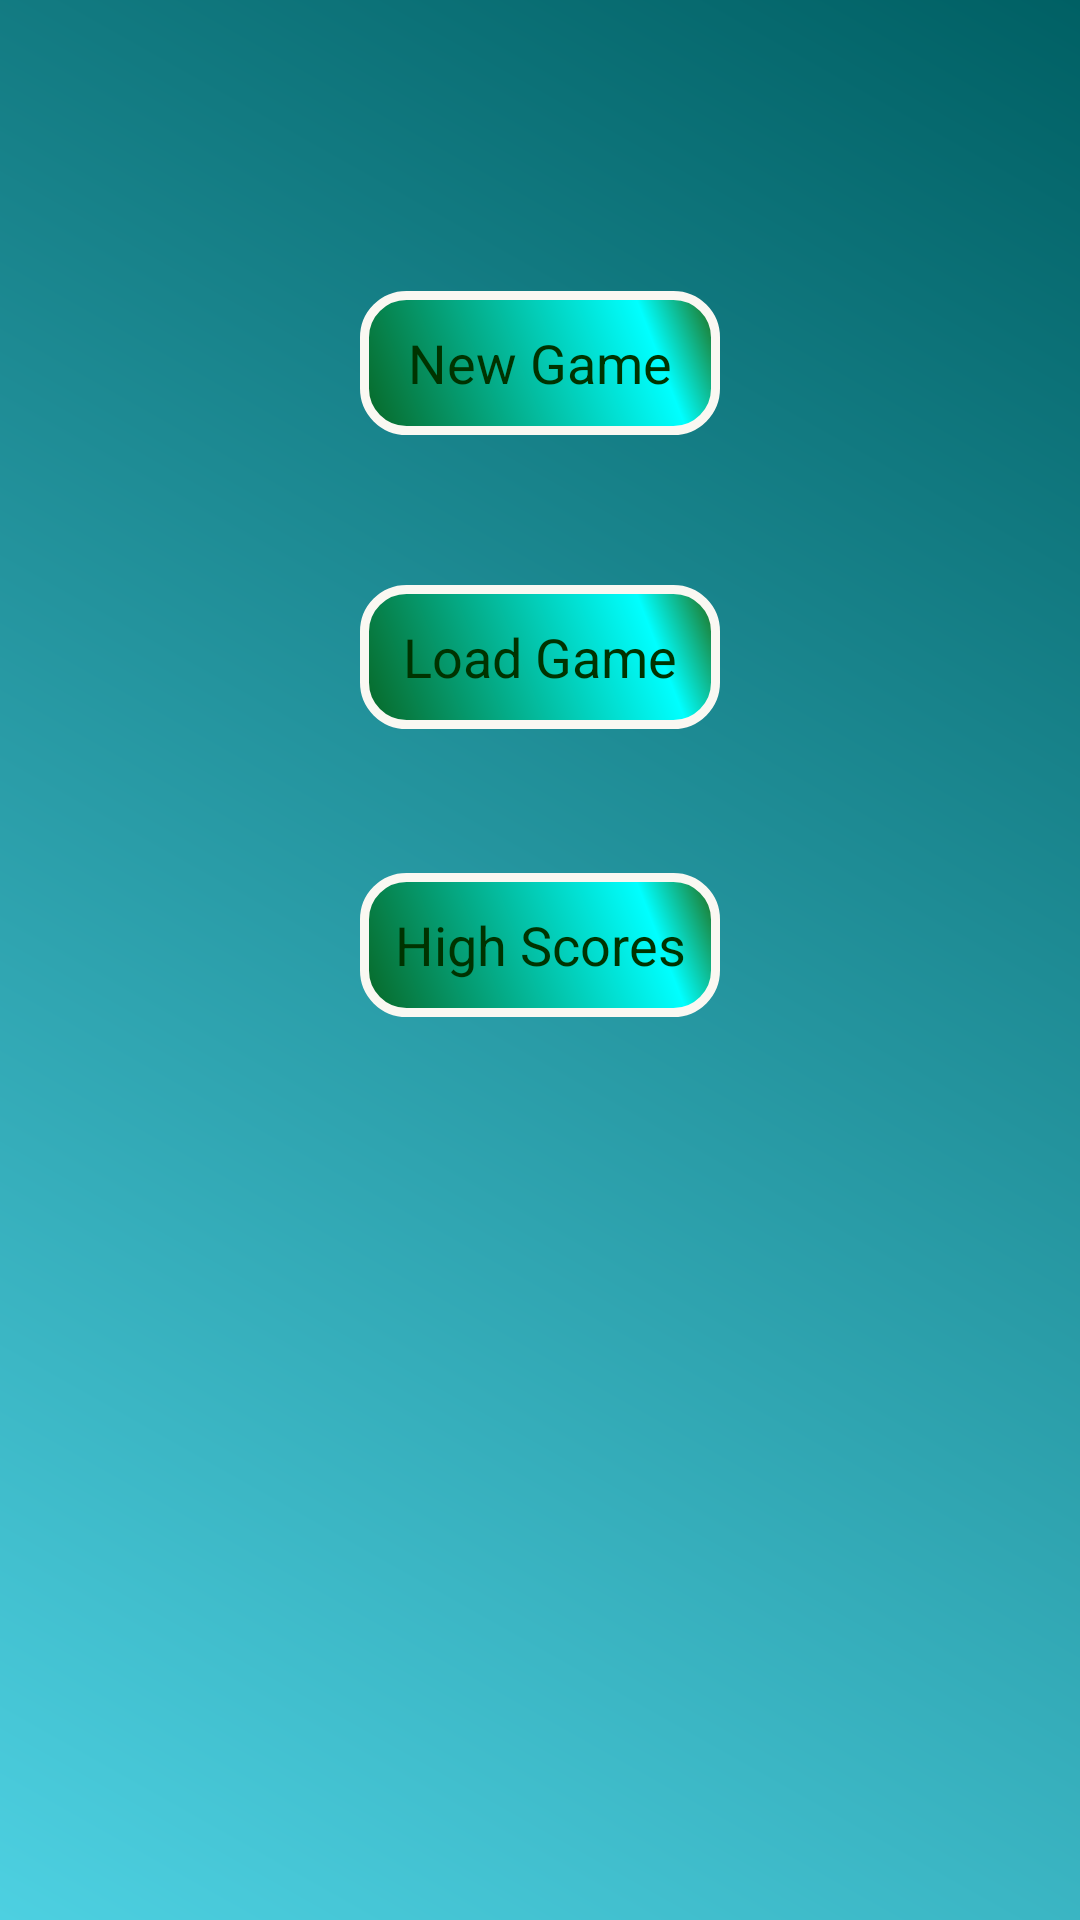

Write the Android layout XML for this screen, with the resource values it uses.
<!-- AndroidManifest.xml: application theme AppTheme -->
<!-- res/layout/fragment_start.xml -->
<LinearLayout xmlns:android="http://schemas.android.com/apk/res/android"
    xmlns:tools="http://schemas.android.com/tools"
    android:layout_width="match_parent"
    android:layout_height="match_parent"
    android:background="@drawable/background"
    android:orientation="vertical"
    tools:context="com.example.robert.dice.FragmentStart">

    <LinearLayout
        android:layout_width="match_parent"
        android:layout_height="wrap_content"
        android:orientation="horizontal">

    </LinearLayout>

    <RelativeLayout
        android:layout_width="match_parent"
        android:layout_height="match_parent">

        <Button
            style="@style/homeButton"
            android:id="@+id/load_game"
            android:layout_width="120sp"
            android:background="@drawable/buttonshape"
            android:layout_height="wrap_content"
            android:layout_below="@+id/new_game"
            android:layout_centerHorizontal="true"
            android:layout_marginTop="50dp"
            android:text="@string/load_game" />

        <Button
            style="@style/homeButton"
            android:id="@+id/new_game"
            android:layout_width="120sp"
            android:background="@drawable/buttonshape"
            android:layout_height="wrap_content"
            android:layout_alignLeft="@+id/load_game"
            android:layout_alignParentTop="true"
            android:layout_alignStart="@+id/load_game"
            android:layout_marginTop="97dp"
            android:text="@string/new_game" />

        <Button
            style="@style/homeButton"
            android:id="@+id/high_score"
            android:layout_width="120sp"
            android:background="@drawable/buttonshape"
            android:layout_height="wrap_content"
            android:layout_alignLeft="@+id/load_game"
            android:layout_alignStart="@+id/load_game"
            android:layout_below="@+id/load_game"
            android:layout_marginTop="48dp"
            android:text="@string/high_scores" />

    </RelativeLayout>


</LinearLayout>
<!-- resources referenced by this layout -->
<resources>
  <!-- drawable background (drawable) -->
  <?xml version="1.0" encoding="utf-8"?>
  <shape xmlns:android="http://schemas.android.com/apk/res/android"
      android:shape="rectangle">
      <gradient
          android:startColor="#4DD0E1"
          android:endColor="#006064"
          android:angle="45"/>
  </shape>
  <!-- drawable buttonshape (drawable) -->
  <?xml version="1.0" encoding="utf-8"?>
  <shape xmlns:android="http://schemas.android.com/apk/res/android" android:shape="rectangle" >
      <corners
          android:radius="14dp"
          />
      <gradient
          android:angle="45"
          android:centerX="80%"
          android:centerColor="#00ffff"
          android:startColor="#086624"
          android:endColor="#22660D"
          android:type="linear"
          />
      <stroke
          android:width="3dp"
          android:color="#FAF8F2"
          />
  </shape>
  <string name="high_scores">High Scores</string>
  <string name="load_game">Load Game</string>
  <string name="new_game">New Game</string>
  <style name="homeButton">
          <item name="android:textColor">#003300</item>
          <item name="android:shadowColor">#A8A8A8</item>
          <item name="android:shadowDx">0</item>
          <item name="android:shadowDy">20</item>
      </style>
  <style name="AppTheme" parent="android:Theme.Holo.Light.DarkActionBar">
          
      </style>
</resources>
